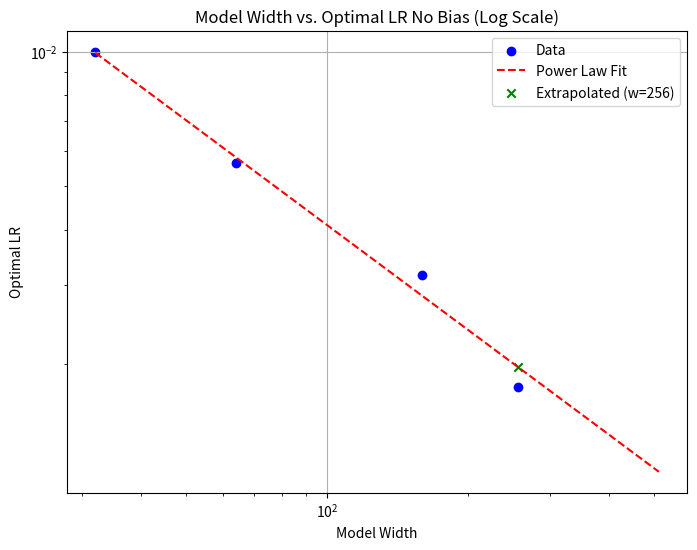

The matplotlib source for this figure:
import numpy as np
import matplotlib.pyplot as plt
from scipy.optimize import curve_fit

# Data
model_width = np.array([32, 64, 160, 256])
optimal_lr = np.array([10**-2, 10**-2.25, 10**-2.5, 10**-2.75])

# Fit function: assume a power law for lr = A * width ^ B
def power_law(width, A, B):
    return A * width ** B

# Fit in log space for more stability
popt, pcov = curve_fit(power_law, model_width, optimal_lr, p0=[1e-3, 0])

# Extrapolate to width=hidden_dims, print each
hidden_dims = [32, 48,  64, 80, 96, 104, 128, 160,192, 224, 256]
extrapolated_lrs = [power_law(w, *popt) for w in hidden_dims]
for w, lr in zip(hidden_dims, extrapolated_lrs):
    print(f"Extrapolated optimal LR for width={w}: {lr:.4e}")

print(f"Fit parameters: A={popt[0]:.4e}, B={popt[1]:.4f}")

# For plotting, highlight one width (e.g., last in hidden_dims)
highlight_idx = -1  # pick last one
highlight_dim = hidden_dims[highlight_idx]
highlight_lr = extrapolated_lrs[highlight_idx]
print(f"Extrapolated optimal LR for width={highlight_dim}: {highlight_lr:.4e}")

# Plot
plt.figure(figsize=(8,6))
plt.scatter(model_width, optimal_lr, label='Data', color='blue')
widths_for_line = np.linspace(min(model_width), 512, 200)
plt.plot(widths_for_line, power_law(widths_for_line, *popt), 'r--', label='Power Law Fit')
plt.scatter([highlight_dim], [highlight_lr], color='green', marker='x', label=f'Extrapolated (w={highlight_dim})')
plt.yscale('log')
plt.xscale('log')
plt.xlabel('Model Width')
plt.ylabel('Optimal LR')
plt.title('Model Width vs. Optimal LR No Bias (Log Scale)')
plt.legend()
plt.grid(True)
plt.show()